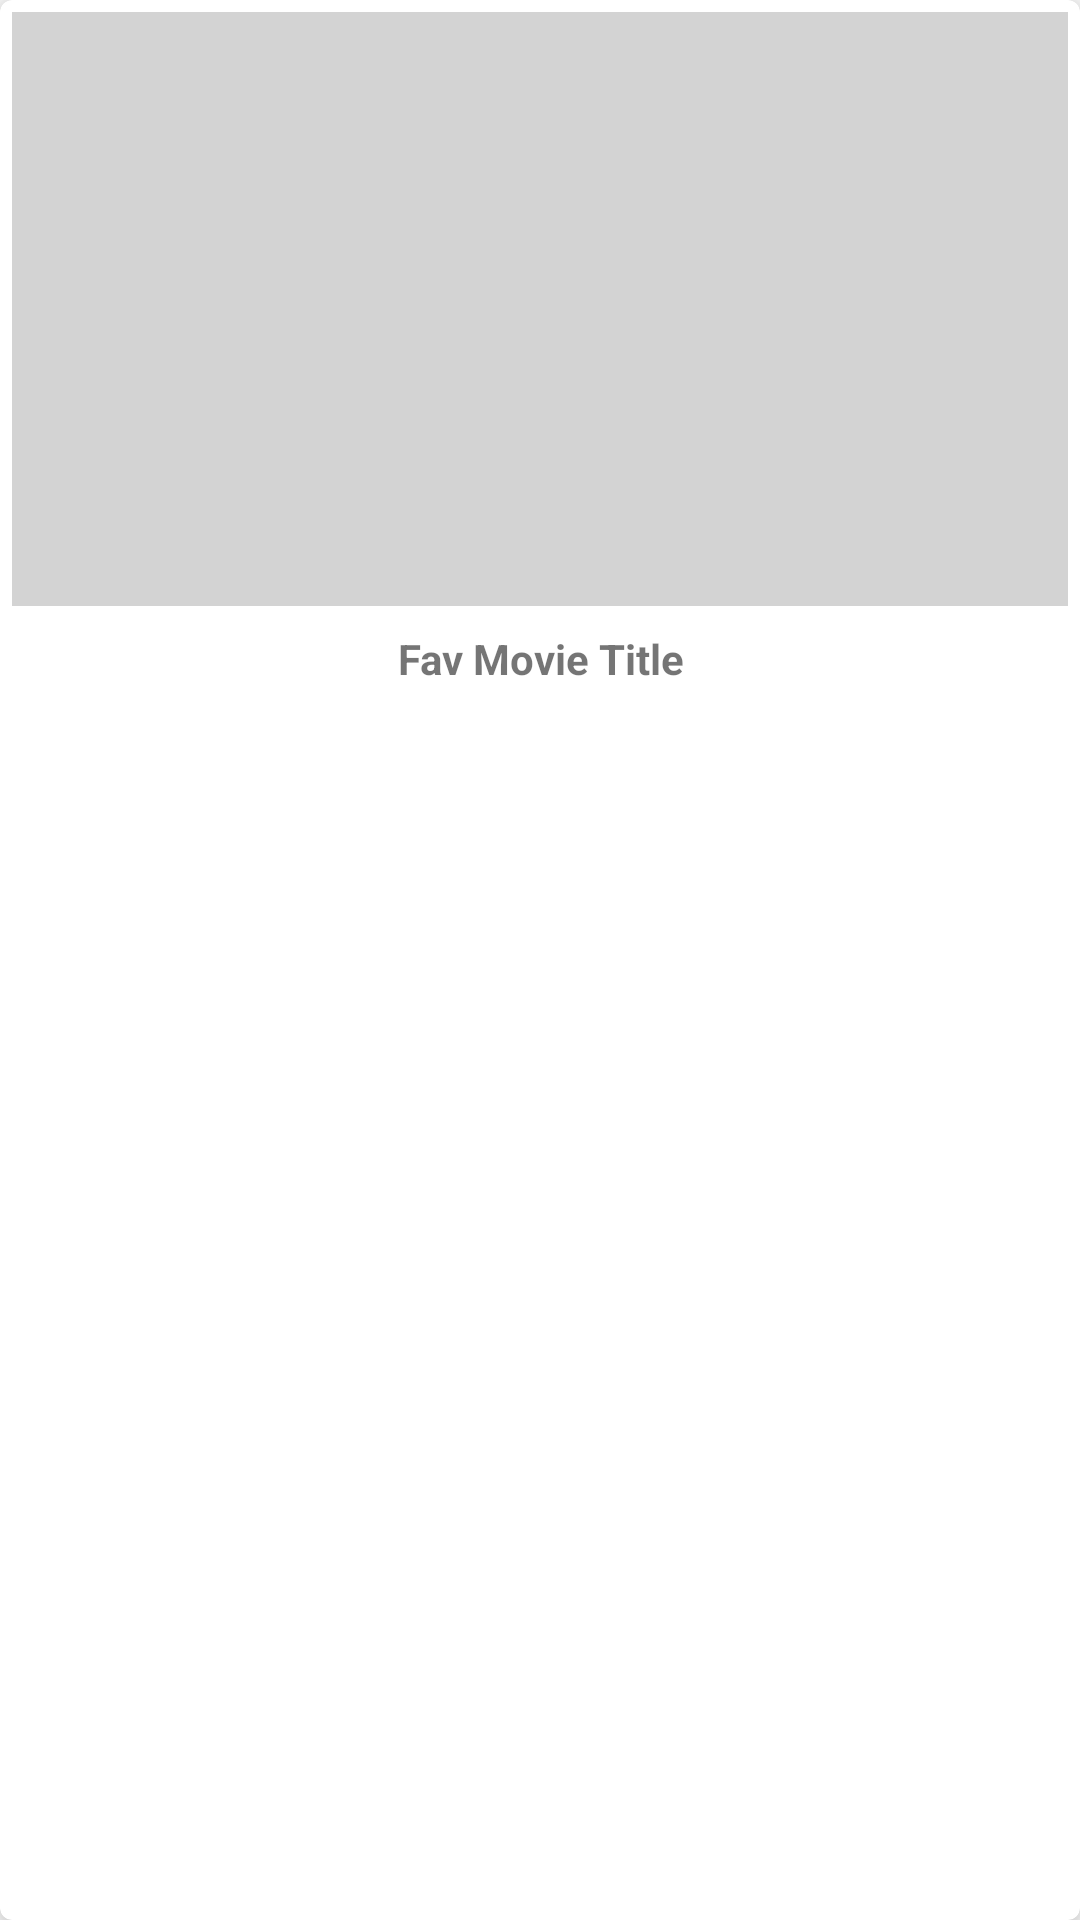

The Android layout XML behind this screen, and the referenced resources:
<!-- AndroidManifest.xml: application theme Theme.Tmdb -->
<!-- res/layout/fav_movie_item.xml -->
<?xml version="1.0" encoding="utf-8"?>
<layout xmlns:android="http://schemas.android.com/apk/res/android"
    xmlns:app="http://schemas.android.com/apk/res-auto">

<androidx.cardview.widget.CardView
    android:layout_width="match_parent"
    android:layout_height="wrap_content"
    android:layout_margin="8dp"
    app:cardElevation="8dp"
    app:cardCornerRadius="4dp">

    <androidx.constraintlayout.widget.ConstraintLayout
        android:layout_width="match_parent"
        android:layout_height="wrap_content"
        android:padding="4dp">

        <ImageView
            android:src="@color/light_gray"
            android:id="@+id/imgFavItemPoster"
            android:layout_width="0dp"
            android:layout_height="0dp"
            android:scaleType="centerCrop"
            android:adjustViewBounds="true"
            app:layout_constraintDimensionRatio="16:9"
            app:layout_constraintStart_toStartOf="parent"
            app:layout_constraintEnd_toEndOf="parent"
            app:layout_constraintTop_toTopOf="parent" />

        <TextView
            android:id="@+id/txtFavMovieTitle"
            android:layout_width="0dp"
            android:layout_height="wrap_content"
            android:text="@string/fav_movie_title"
            android:gravity="center"
            android:textAlignment="center"
            android:layout_marginTop="8dp"
            android:maxLines="2"
            android:ellipsize="end"
            android:textStyle="bold"
            app:layout_constraintStart_toStartOf="parent"
            app:layout_constraintEnd_toEndOf="parent"
            app:layout_constraintTop_toBottomOf="@id/imgFavItemPoster"
            app:layout_constraintBottom_toBottomOf="parent"/>

    </androidx.constraintlayout.widget.ConstraintLayout>

</androidx.cardview.widget.CardView>

</layout>
<!-- resources referenced by this layout -->
<resources>
  <color name="light_gray">#D3D3D3</color>
  <string name="fav_movie_title">Fav Movie Title</string>
  <style name="Theme.Tmdb" parent="Theme.MaterialComponents.DayNight.DarkActionBar">
          
          <item name="colorPrimary">@color/light_black</item>
          <item name="colorPrimaryVariant">@color/rich_black</item>
          <item name="colorOnPrimary">@color/white</item>
          
          <item name="colorSecondary">@color/red</item>
          <item name="colorSecondaryVariant">@color/blood_red</item>
          <item name="colorOnSecondary">@color/black</item>
          
          <item name="android:statusBarColor" tools:targetApi="l">?attr/colorPrimaryVariant</item>
          
      </style>
  <color name="light_black">#161A1D</color>
  <color name="rich_black">#0B090A</color>
  <color name="white">#FFFFFFFF</color>
  <color name="red">#BA181B</color>
  <color name="blood_red">#660708</color>
  <color name="black">#FF000000</color>
</resources>
